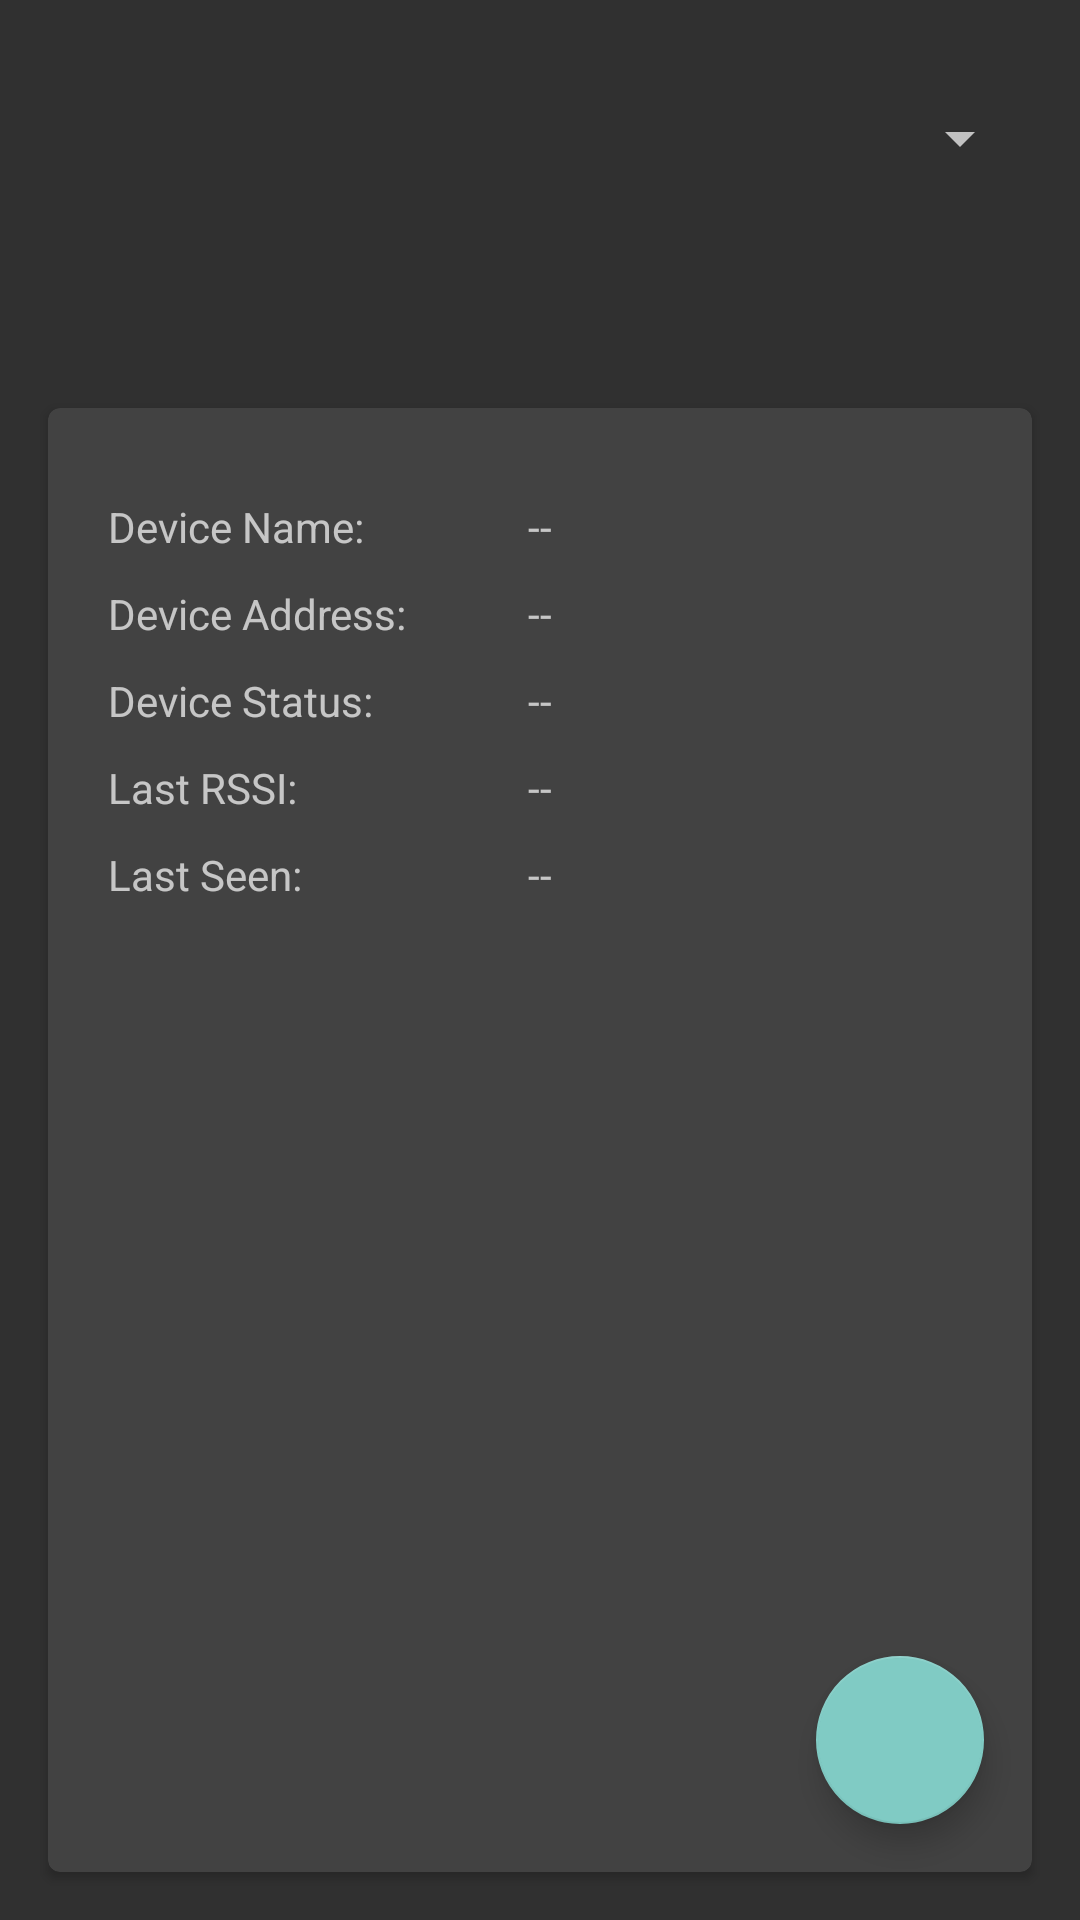

Layout XML and referenced resources for this Android screen:
<!-- AndroidManifest.xml: application theme AppTheme -->
<!-- res/layout/device_fragment.xml -->
<?xml version="1.0" encoding="utf-8"?>
<LinearLayout xmlns:android="http://schemas.android.com/apk/res/android"
    xmlns:app="http://schemas.android.com/apk/res-auto"
    xmlns:tools="http://schemas.android.com/tools"
    android:layout_width="match_parent"
    android:layout_height="match_parent"
    android:clipToPadding="false"
    android:orientation="vertical"
    android:paddingBottom="@dimen/activity_vertical_margin"
    android:paddingLeft="@dimen/activity_horizontal_margin"
    android:paddingRight="@dimen/activity_horizontal_margin"
    android:paddingTop="@dimen/activity_vertical_margin"
    tools:context=".MainActivity"
    tools:showIn="@layout/app_bar_keypad">

    <Spinner
        android:id="@+id/device_spinner"
        android:layout_width="fill_parent"
        android:layout_height="60dp" />

    <android.support.v7.widget.CardView xmlns:card_view="http://schemas.android.com/apk/res-auto"
        android:id="@+id/card_view"
        android:layout_width="fill_parent"
        android:layout_height="0dp"
        android:layout_weight="1"
        android:layout_gravity="center"

        android:layout_marginTop="60dp"
        card_view:cardBackgroundColor="@color/cardBackground"
        card_view:cardCornerRadius="4dp">

        <LinearLayout
            android:layout_width="fill_parent"
            android:layout_height="fill_parent"
            android:layout_marginLeft="20dp"
            android:layout_marginRight="20dp"
            android:layout_marginTop="20dp"
            android:layout_marginBottom="20dp"
            android:orientation="vertical">

            <LinearLayout
                android:layout_width="fill_parent"
                android:layout_height="wrap_content"
                android:layout_marginTop="10sp"
                android:orientation="horizontal">

                <TextView
                    android:layout_width="140dp"
                    android:layout_height="wrap_content"
                    android:text="Device Name: " />

                <TextView
                    android:id="@+id/details_name"
                    android:layout_width="wrap_content"
                    android:layout_height="wrap_content"
                    android:singleLine="true"
                    android:text="--" />
            </LinearLayout>

            <LinearLayout
                android:layout_width="fill_parent"
                android:layout_height="wrap_content"
                android:layout_marginTop="10sp"
                android:orientation="horizontal">

                <TextView
                    android:layout_width="140dp"
                    android:layout_height="wrap_content"
                    android:text="Device Address: " />

                <TextView
                    android:id="@+id/details_address"
                    android:layout_width="wrap_content"
                    android:layout_height="wrap_content"
                    android:singleLine="true"
                    android:text="--" />
            </LinearLayout>

            <LinearLayout
                android:layout_width="fill_parent"
                android:layout_height="wrap_content"
                android:layout_marginTop="10sp"
                android:orientation="horizontal">

                <TextView
                    android:layout_width="140dp"
                    android:layout_height="wrap_content"
                    android:text="Device Status: " />

                <TextView
                    android:id="@+id/details_status"
                    android:layout_width="wrap_content"
                    android:layout_height="wrap_content"
                    android:singleLine="true"
                    android:text="--" />
            </LinearLayout>

            <LinearLayout
                android:layout_width="fill_parent"
                android:layout_height="wrap_content"
                android:layout_marginTop="10sp"
                android:orientation="horizontal">

                <TextView
                    android:layout_width="140dp"
                    android:layout_height="wrap_content"
                    android:text="Last RSSI: " />

                <TextView
                    android:id="@+id/details_rssi"
                    android:layout_width="wrap_content"
                    android:layout_height="wrap_content"
                    android:singleLine="true"
                    android:text="--" />
            </LinearLayout>

            <LinearLayout
                android:layout_width="fill_parent"
                android:layout_height="wrap_content"
                android:layout_marginTop="10sp"
                android:orientation="horizontal">

                <TextView
                    android:layout_width="140dp"
                    android:layout_height="wrap_content"
                    android:text="Last Seen: " />

                <TextView
                    android:id="@+id/details_last_seen"
                    android:layout_width="wrap_content"
                    android:layout_height="wrap_content"
                    android:singleLine="true"
                    android:text="--" />
            </LinearLayout>
        </LinearLayout>
        <android.support.design.widget.FloatingActionButton
            android:id="@+id/select_button"
            android:layout_width="wrap_content"
            android:layout_height="wrap_content"
            android:layout_gravity="bottom|end"
            android:layout_marginTop="@dimen/fab_margin"
            android:layout_marginBottom="@dimen/fab_margin"
            android:layout_marginLeft="@dimen/fab_margin"
            android:layout_marginRight="@dimen/fab_margin"
            android:src="@drawable/ic_action_select"
            android:visibility="visible" />
    </android.support.v7.widget.CardView>
</LinearLayout>
<!-- resources referenced by this layout -->
<resources>
  <color name="cardBackground">#424242</color>
  <dimen name="activity_horizontal_margin">16dp</dimen>
  <dimen name="activity_vertical_margin">16dp</dimen>
  <dimen name="fab_margin">16dp</dimen>
  <style name="AppTheme" parent="Theme.AppCompat" />
</resources>
